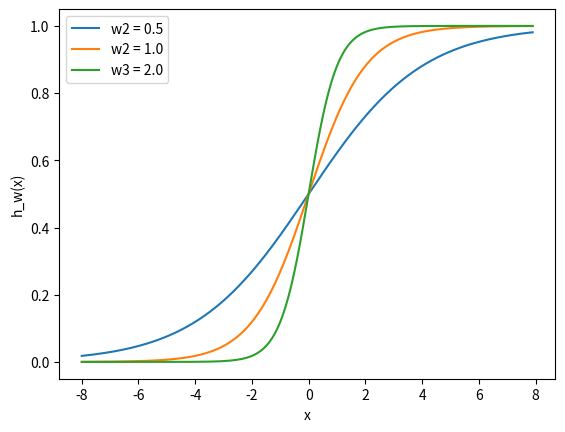

Write Python code to recreate this figure.
import numpy as np
import matplotlib.pylab as plt
w1 = 0.5
w2 = 1.0
w3 = 2.0
l1 = 'w2 = 0.5'
l2 = 'w2 = 1.0'
l3 = 'w3 = 2.0'

x = np.arange(-8, 8 , 0.1)
f = 1/(1 + np.exp(-x))

for w, l in [ (w1, l1) , (w2, l2), (w3, l3)]:
	f = 1/(1+np.exp(-x*w))
	plt.plot(x,f,label=l)

plt.xlabel('x')
plt.ylabel('h_w(x)')
plt.legend(loc=2)
plt.show()

